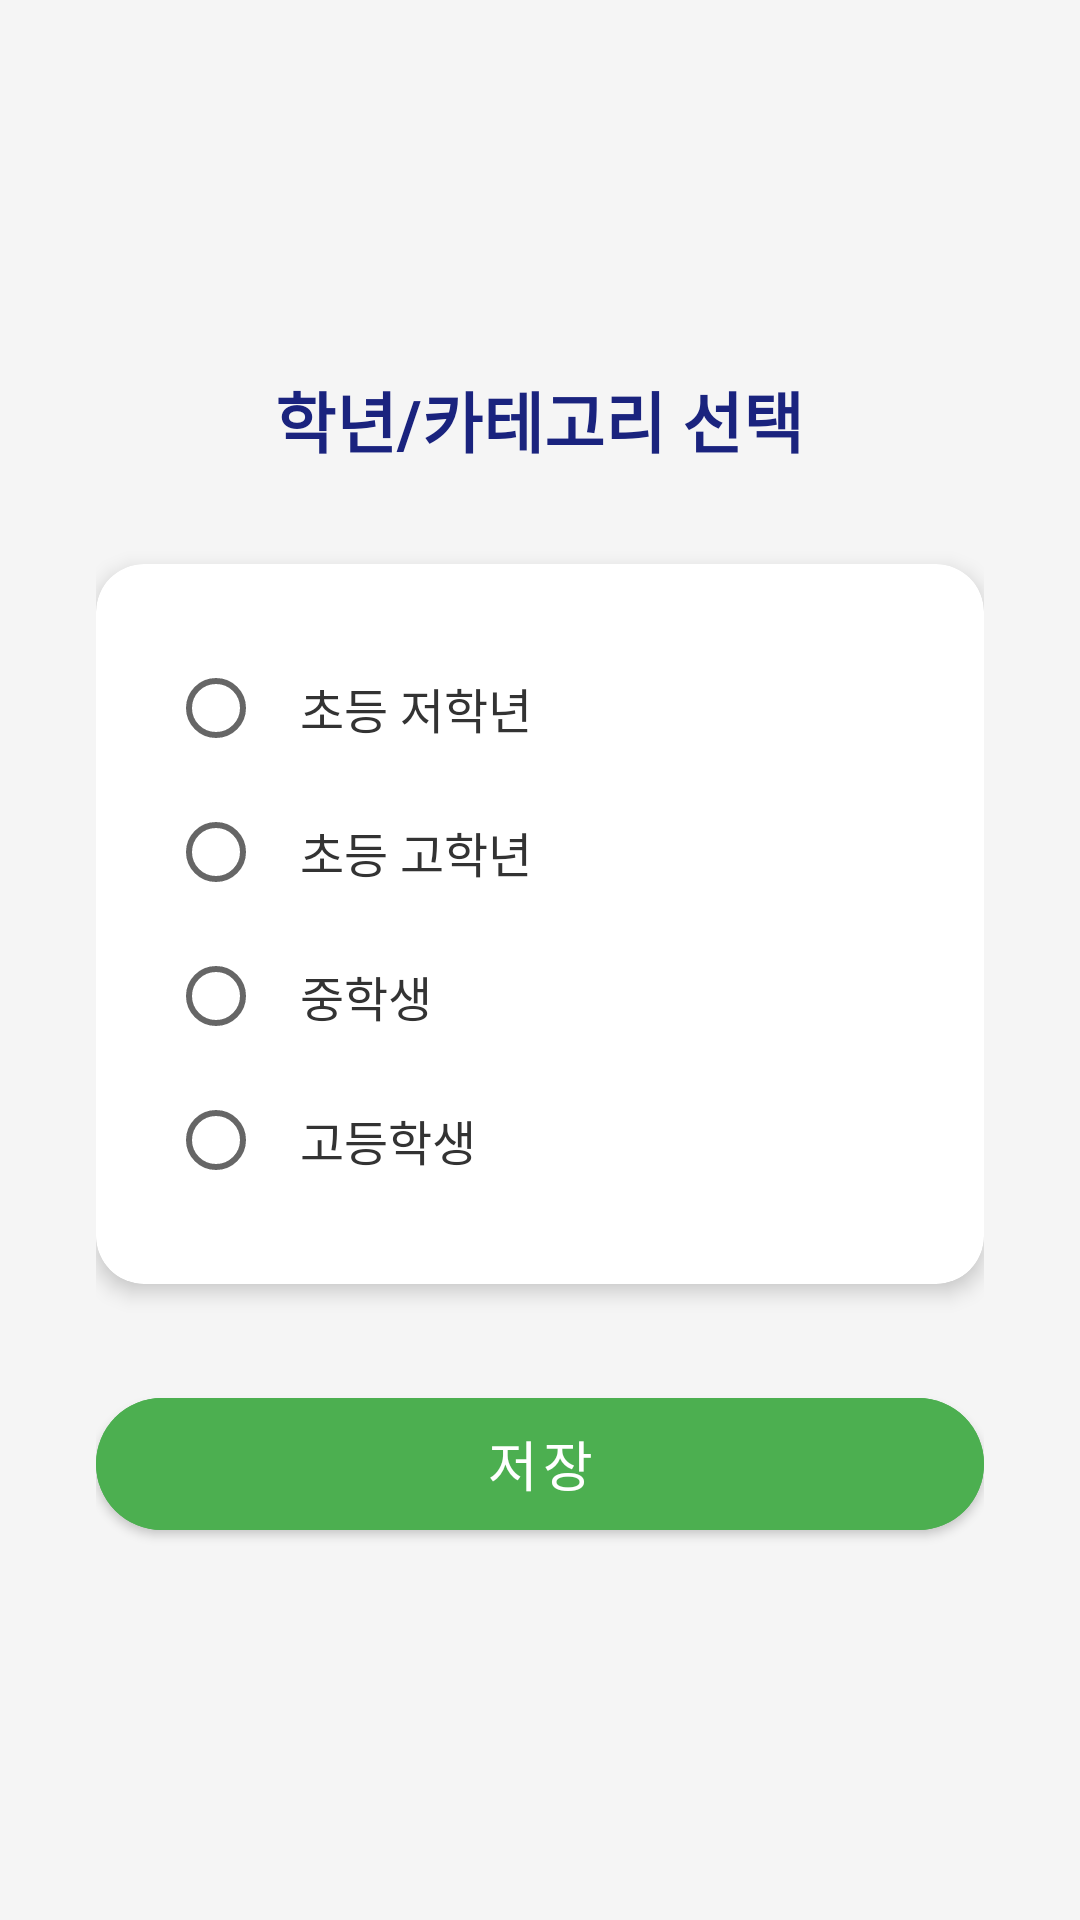

Layout XML and referenced resources for this Android screen:
<!-- AndroidManifest.xml: application theme Theme.Icandoenglish -->
<!-- res/layout/activity_settings.xml -->
<?xml version="1.0" encoding="utf-8"?>
<LinearLayout xmlns:android="http://schemas.android.com/apk/res/android"
    xmlns:app="http://schemas.android.com/apk/res-auto"
    android:layout_width="match_parent"
    android:layout_height="match_parent"
    android:orientation="vertical"
    android:gravity="center"
    android:padding="32dp"
    android:background="#F5F5F5">

    <TextView
        android:layout_width="wrap_content"
        android:layout_height="wrap_content"
        android:text="학년/카테고리 선택"
        android:textSize="22sp"
        android:textStyle="bold"
        android:textColor="#1A237E"
        android:layout_marginBottom="32dp" />

    <com.google.android.material.card.MaterialCardView
        android:layout_width="match_parent"
        android:layout_height="wrap_content"
        app:cardCornerRadius="16dp"
        app:cardElevation="4dp"
        android:backgroundTint="#FFFFFF"
        android:layout_marginBottom="32dp">

        <RadioGroup
            android:id="@+id/radioGradeGroup"
            android:layout_width="match_parent"
            android:layout_height="wrap_content"
            android:orientation="vertical"
            android:padding="24dp">

            <RadioButton
                android:id="@+id/radioElementaryLow"
                android:layout_width="match_parent"
                android:layout_height="wrap_content"
                android:text="초등 저학년"
                android:textSize="16sp"
                android:textColor="#333333"
                android:padding="12dp"
                android:background="?android:attr/selectableItemBackground" />

            <RadioButton
                android:id="@+id/radioElementaryHigh"
                android:layout_width="match_parent"
                android:layout_height="wrap_content"
                android:text="초등 고학년"
                android:textSize="16sp"
                android:textColor="#333333"
                android:padding="12dp"
                android:background="?android:attr/selectableItemBackground" />

            <RadioButton
                android:id="@+id/radioMiddle"
                android:layout_width="match_parent"
                android:layout_height="wrap_content"
                android:text="중학생"
                android:textSize="16sp"
                android:textColor="#333333"
                android:padding="12dp"
                android:background="?android:attr/selectableItemBackground" />

            <RadioButton
                android:id="@+id/radioHigh"
                android:layout_width="match_parent"
                android:layout_height="wrap_content"
                android:text="고등학생"
                android:textSize="16sp"
                android:textColor="#333333"
                android:padding="12dp"
                android:background="?android:attr/selectableItemBackground" />

        </RadioGroup>
    </com.google.android.material.card.MaterialCardView>

    <com.google.android.material.button.MaterialButton
        android:id="@+id/btnSaveGrade"
        android:layout_width="match_parent"
        android:layout_height="56dp"
        android:text="저장"
        android:textSize="18sp"
        app:cornerRadius="28dp"
        android:backgroundTint="#4CAF50"
        android:textColor="#FFFFFF" />

</LinearLayout>
<!-- resources referenced by this layout -->
<resources>
  <style name="Theme.Icandoenglish" parent="Theme.MaterialComponents.DayNight.DarkActionBar">
          
          <item name="colorPrimary">@color/purple_500</item>
          <item name="colorPrimaryVariant">@color/purple_700</item>
          <item name="colorOnPrimary">@color/white</item>
          
          <item name="colorSecondary">@color/teal_200</item>
          <item name="colorSecondaryVariant">@color/teal_700</item>
          <item name="colorOnSecondary">@color/black</item>
          
          <item name="android:statusBarColor">?attr/colorPrimaryVariant</item>
          
      </style>
  <!-- not gathered from this repository: default colours our renderer supplied (Android Studio template values) -->
  <color name="purple_500">#FF6200EE</color>
  <color name="purple_700">#FF3700B3</color>
  <color name="teal_200">#FF03DAC5</color>
  <color name="teal_700">#FF018786</color>
  <color name="black">#FF000000</color>
  <color name="white">#FFFFFFFF</color>
</resources>
